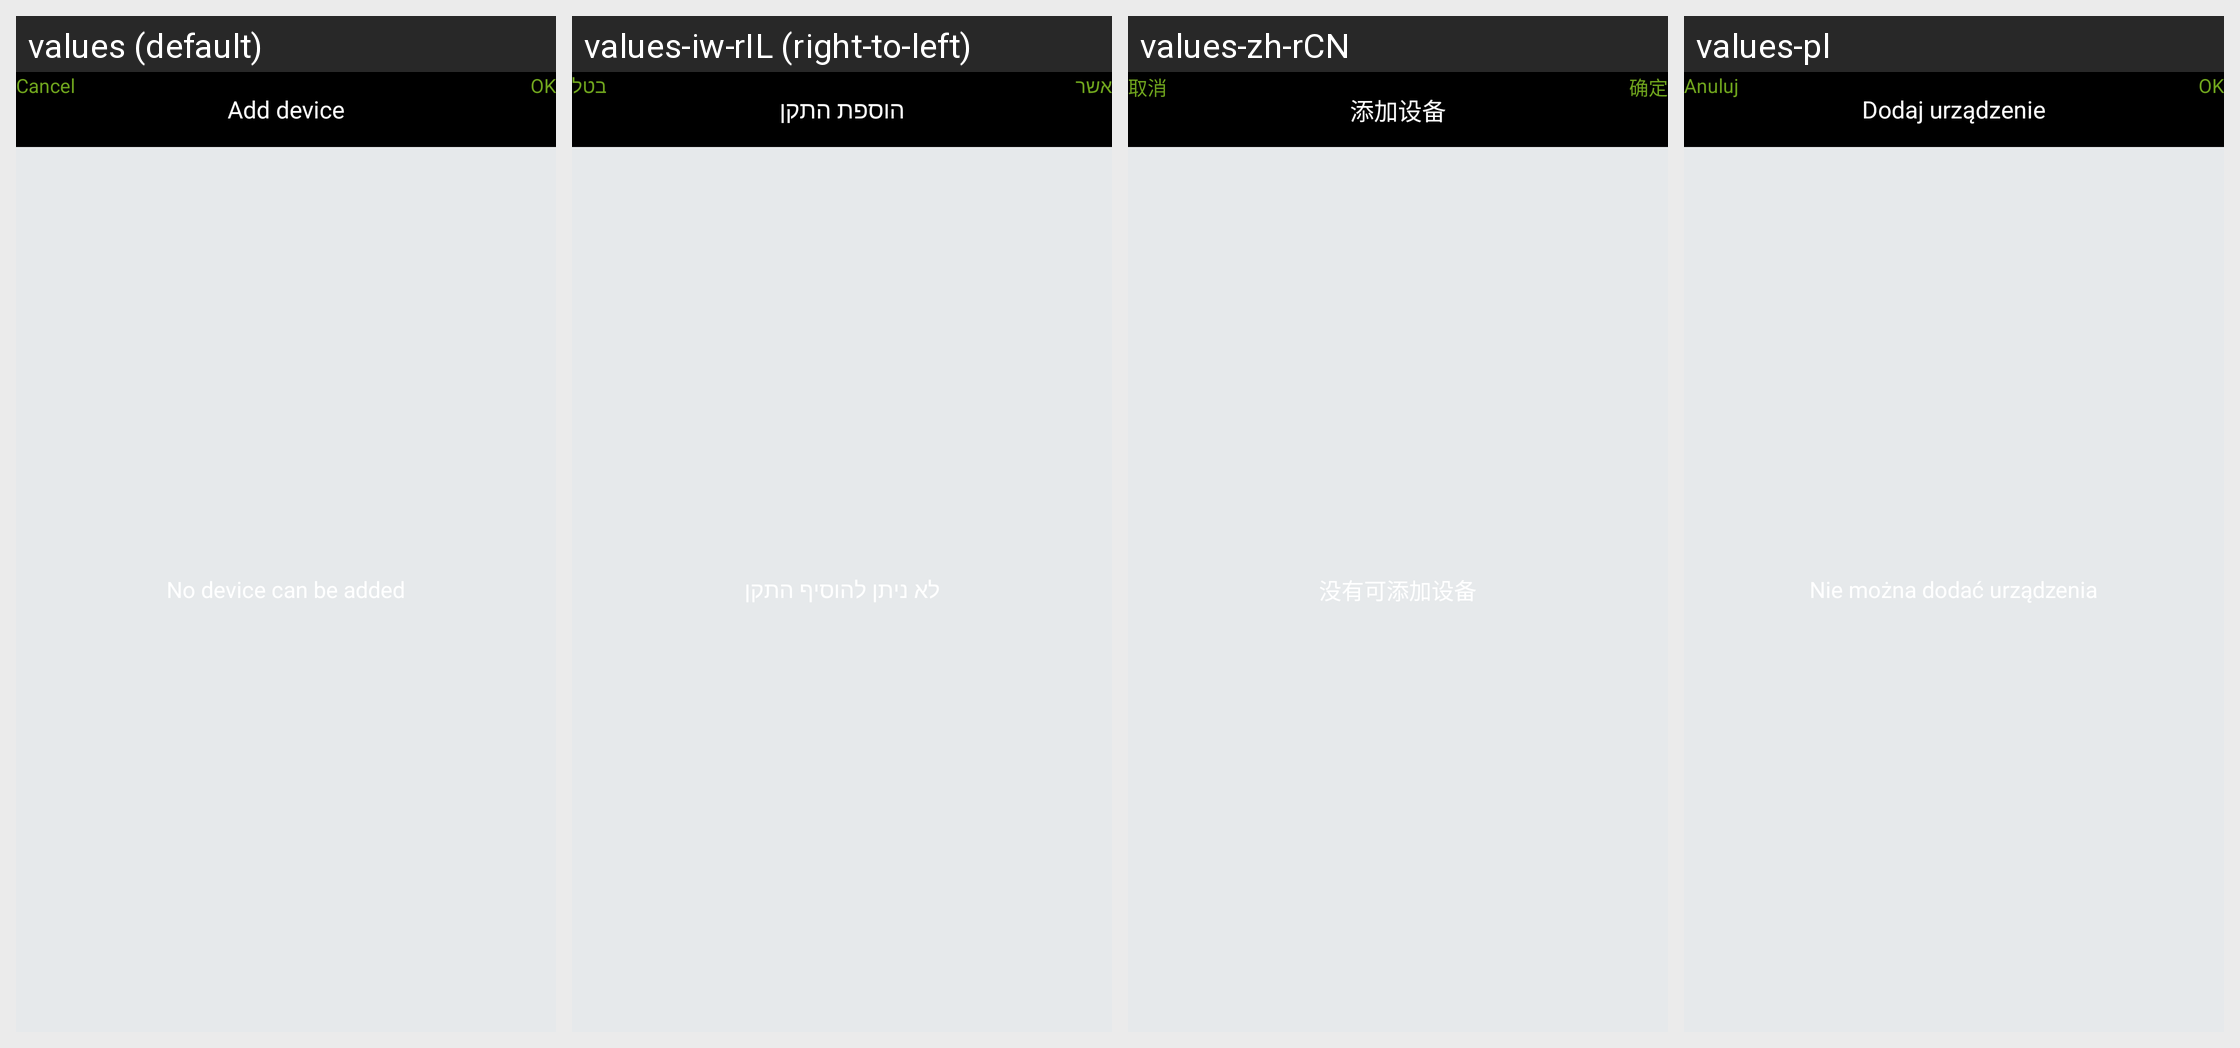

Strings drawn on this Android screen and how each of the app's shown locales translates them:
Android screen res/layout/more_choose_device.xml rendered under 4 locales, left to right: values (default), values-iw-rIL (right-to-left), values-zh-rCN, values-pl. Device: Nexus 5 (rendered at 1080×1920; each locale shown at half size, 540×960, under a caption strip naming it); theme WLTheme.
Other locales in the repository, not shown: values-cs, values-de, values-es, values-fa, values-hu, values-ko, values-pt, values-ro, values-ru, values-tr-rTR, values-vi, values-zh-rTW.
Strings drawn on this screen, with the default value and each locale's value (text and hints the layout hard-codes, and strings that could not be matched under every locale, appear in the picture but are not listed):

device_add_dev
  values: Add device
  values-iw-rIL: הוספת התקן
  values-zh-rCN: 添加设备
  values-pl: Dodaj urządzenie

cancel
  values: Cancel
  values-iw-rIL: בטל
  values-zh-rCN: 取消
  values-pl: Anuluj

common_ok
  values: OK
  values-iw-rIL: אשר
  values-zh-rCN: 确定
  values-pl: OK
